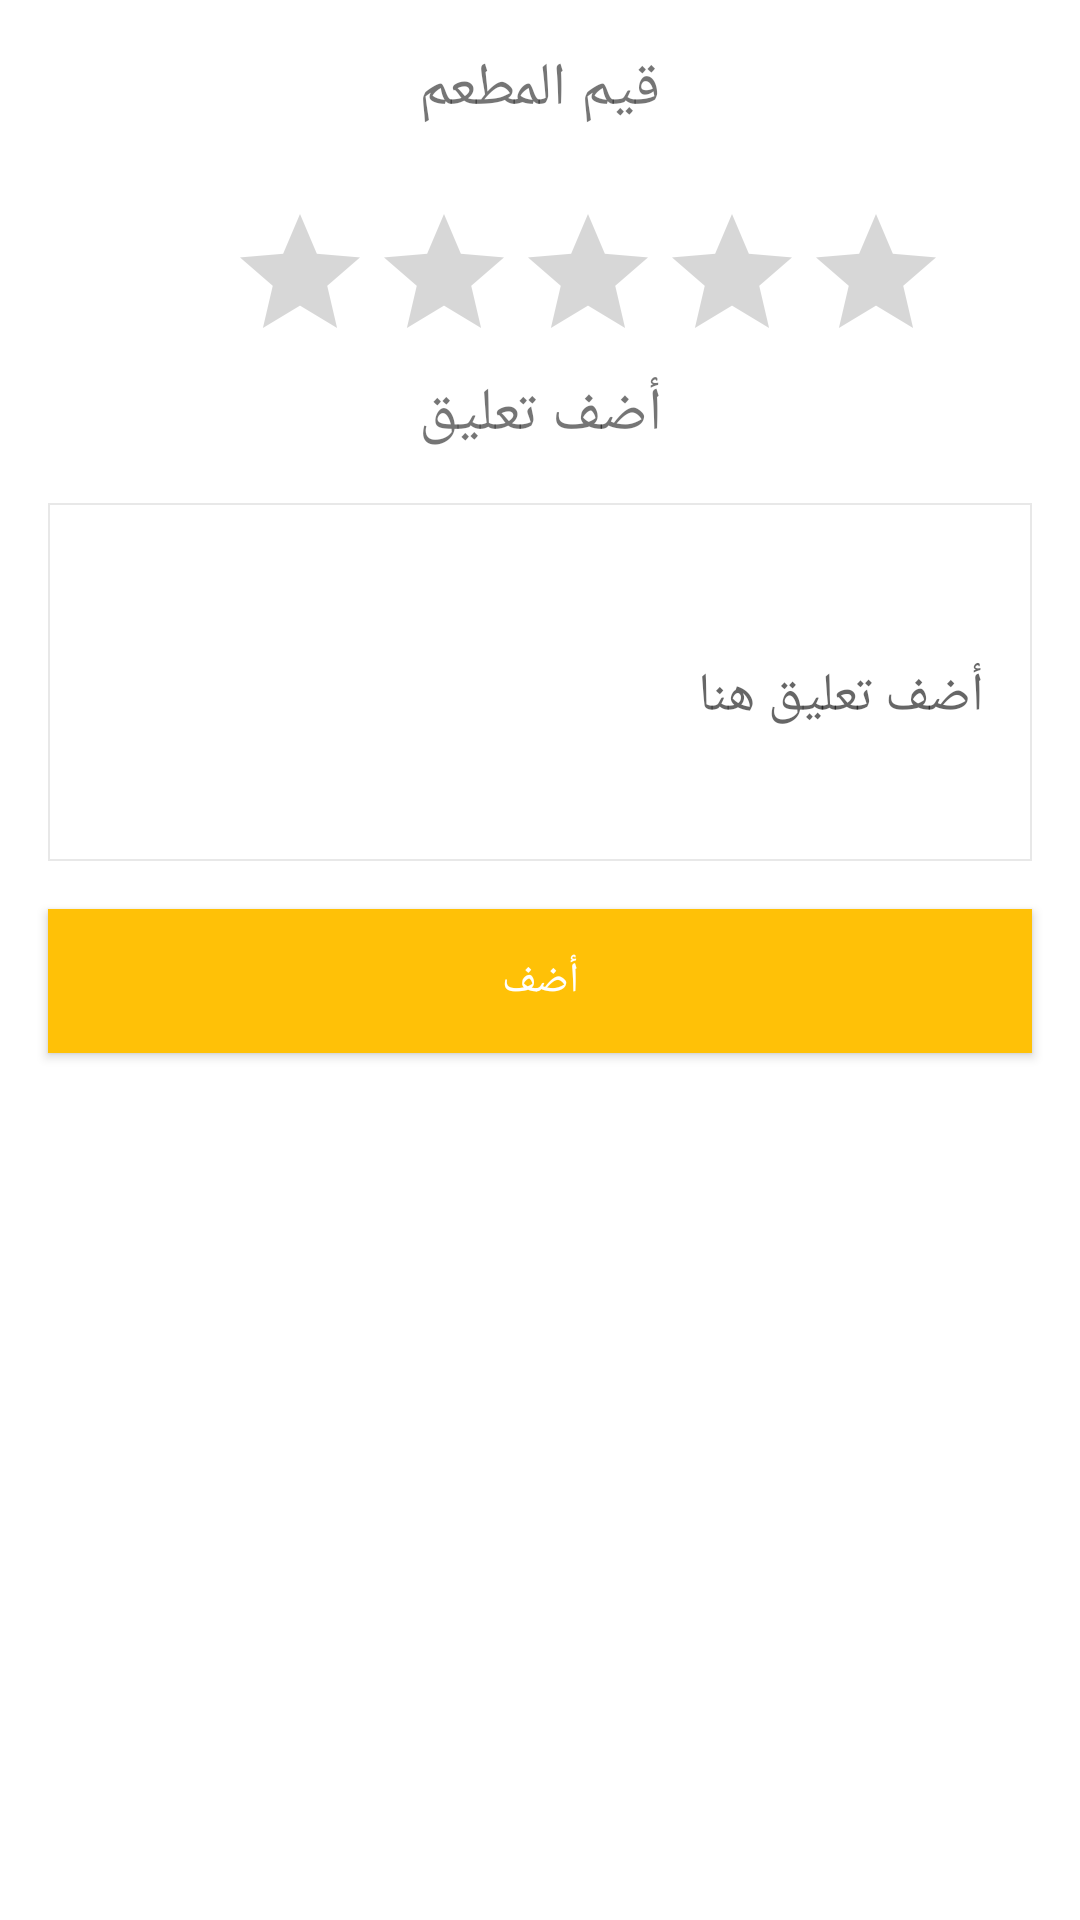

This screen was rendered from an Android layout file. Write that file and the resources it references.
<!-- AndroidManifest.xml: application theme AppTheme.NoActionBar -->
<!-- res/layout/fragment_add_review.xml -->
<?xml version="1.0" encoding="utf-8"?>
<LinearLayout xmlns:android="http://schemas.android.com/apk/res/android"
    xmlns:tools="http://schemas.android.com/tools"
    android:layout_width="match_parent"
    android:layout_height="match_parent"
    android:background="@android:color/white"
    android:orientation="vertical"
    tools:context=".app.ui.fragment.client.AddReviewFragment">

    <TextView
        android:layout_width="wrap_content"
        android:layout_height="wrap_content"
        android:layout_gravity="center"
        android:layout_marginTop="@dimen/dimens_l"
        android:text="@string/review_restaurant"
        android:textSize="@dimen/txt_size_l" />

    <RatingBar
        android:id="@+id/AddReviewFragment_RB_Rate_Reviews"
        android:layout_width="wrap_content"
        android:layout_height="wrap_content"
        android:layout_gravity="center"
        android:layout_marginStart="@dimen/dimens_l"
        android:layout_marginTop="@dimen/dimens_xl"
        android:numStars="5"
        android:stepSize="1.0" />

    <TextView
        android:layout_width="match_parent"
        android:layout_height="wrap_content"
        android:gravity="center"
        android:text="@string/add_review_only"
        android:textSize="@dimen/txt_size_l" />

    <com.google.android.material.textfield.TextInputLayout style="@style/StyleEditText">

        <com.google.android.material.textfield.TextInputEditText
            android:id="@+id/AddReviewFragment_ET_Add_Review_Here"
            style="@style/StyleEditTextNull"
            android:hint="@string/add_review_here"
            android:inputType="textMultiLine"
            android:lines="5"

            />

    </com.google.android.material.textfield.TextInputLayout>

    <Button
        android:id="@+id/AddReviewFragment_BT_Add"
        android:layout_width="match_parent"
        android:layout_height="wrap_content"
        android:layout_gravity="center"
        android:layout_margin="@dimen/dimens_l"
        android:background="@color/colorButtonCreate"
        android:text="@string/add"
        android:textColor="@android:color/white" />

</LinearLayout>
<!-- resources referenced by this layout -->
<resources>
  <color name="colorButtonCreate">#FFC107</color>
  <dimen name="dimens_l">16dp</dimen>
  <dimen name="dimens_xl">24dp</dimen>
  <dimen name="txt_size_l">20sp</dimen>
  <string name="add">أضف</string>
  <string name="add_review_here">أضف تعليق هنا</string>
  <string name="add_review_only">أضف تعليق</string>
  <string name="review_restaurant">قيم المطعم</string>
  <style name="StyleEditText">
              <item name="android:layout_width">match_parent</item>
              <item name="android:layout_height">wrap_content</item>
              <item name="android:paddingEnd">@dimen/dimens_l</item>
              <item name="android:layout_marginStart">@dimen/dimens_l</item>
              <item name="android:layout_marginTop">@dimen/dimens_l</item>
              <item name="android:layout_marginEnd">@dimen/dimens_l</item>
              <item name="android:background">@drawable/shape</item>
          </style>
  <style name="StyleEditTextNull">
              <item name="android:fontFamily">@font/cairo_regular</item>
              <item name="android:layout_width">match_parent</item>
              <item name="android:layout_height">wrap_content</item>
              <item name="android:background">@null</item>
          </style>
  <style name="AppTheme.NoActionBar">
          <item name="windowActionBar">false</item>
          <item name="windowNoTitle">true</item>
      </style>
  <!-- drawable shape (drawable) -->
  <?xml version="1.0" encoding="utf-8"?>
  <shape xmlns:android="http://schemas.android.com/apk/res/android">
      <solid android:color="#fff"/>
      <stroke android:width="0.5dp" android:color="#e6e6e6e6"/>
  </shape>
</resources>
